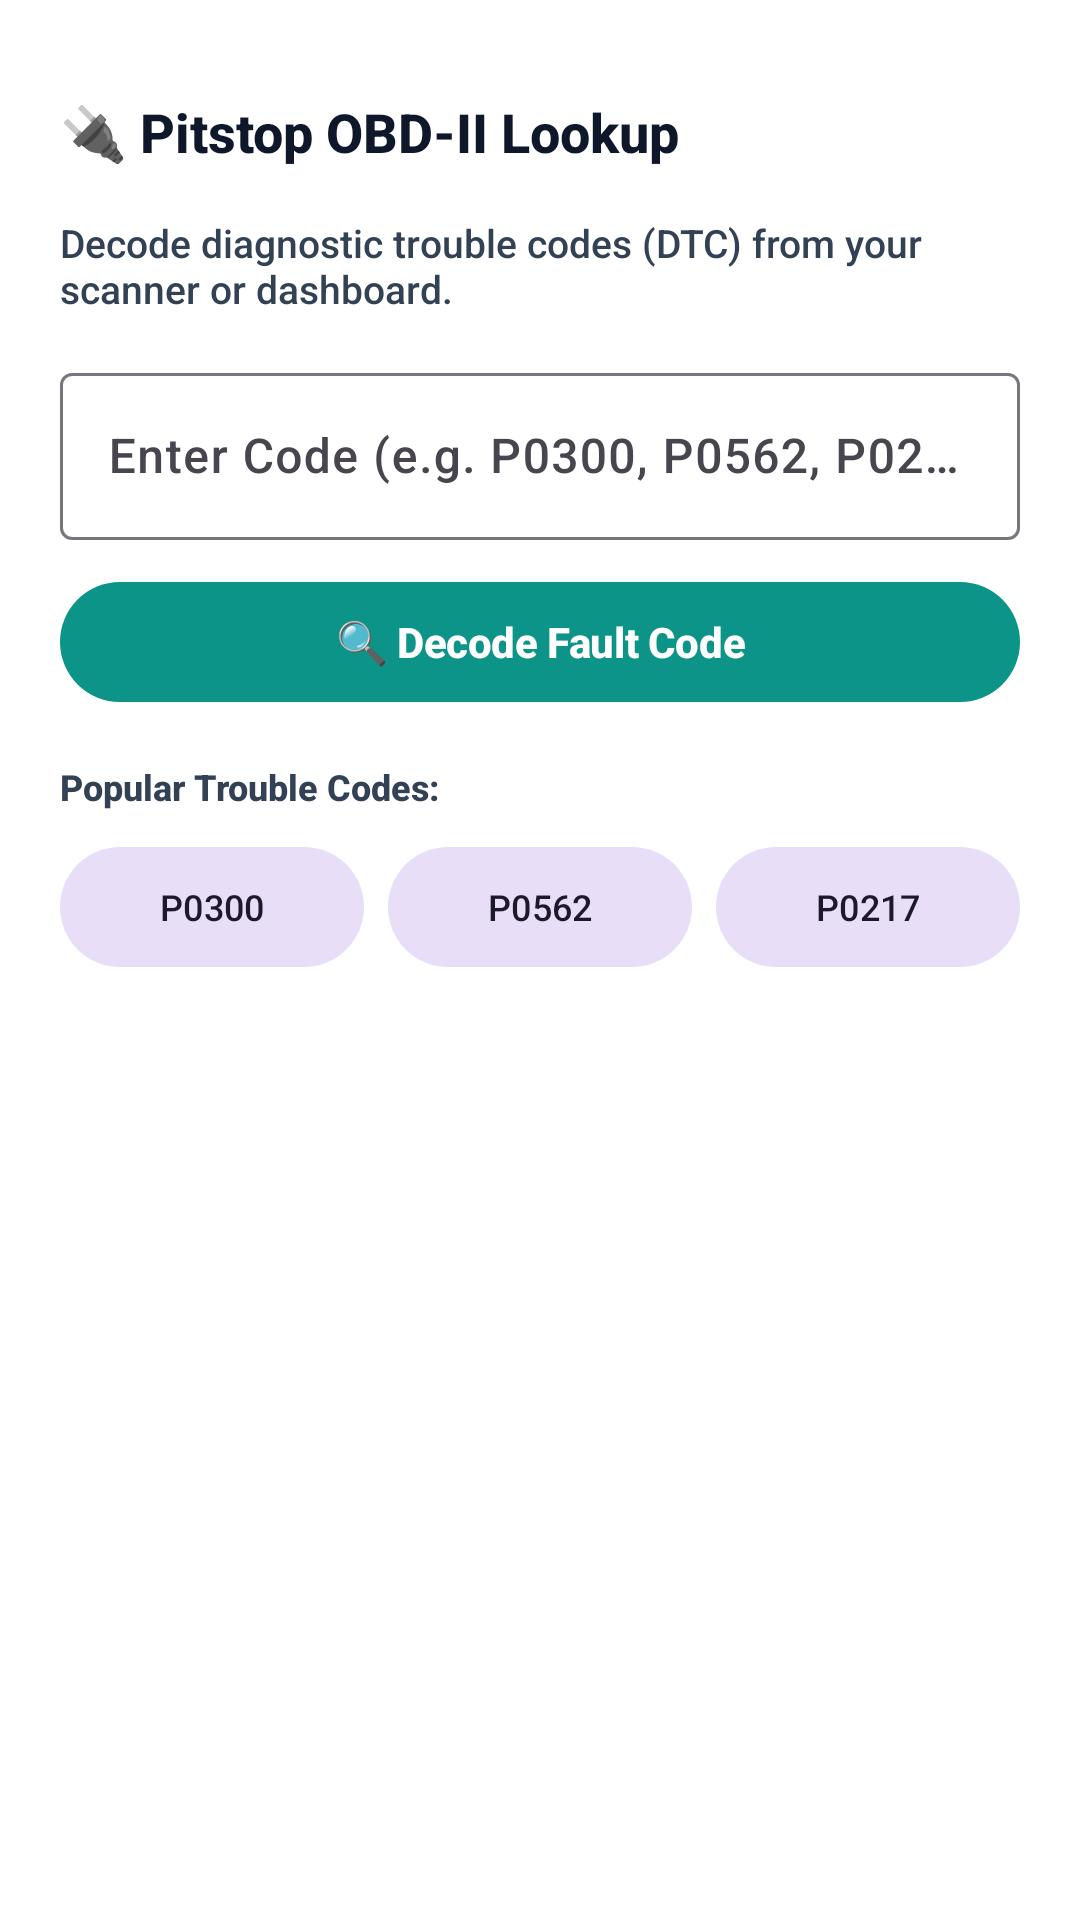

Here is an Android app screen rendered from its layout file. Give the layout XML and the strings, colors and styles it references.
<!-- AndroidManifest.xml: application theme Theme.Vehiclefix -->
<!-- res/layout/dialog_obd_lookup.xml -->
<?xml version="1.0" encoding="utf-8"?>
<LinearLayout xmlns:android="http://schemas.android.com/apk/res/android"
    xmlns:app="http://schemas.android.com/apk/res-auto"
    android:layout_width="match_parent"
    android:layout_height="wrap_content"
    android:background="@color/bg_surface"
    android:orientation="vertical"
    android:padding="20dp">

    
    <LinearLayout
        android:layout_width="match_parent"
        android:layout_height="wrap_content"
        android:gravity="center_vertical"
        android:orientation="horizontal">

        <TextView
            android:layout_width="0dp"
            android:layout_height="wrap_content"
            android:layout_weight="1"
            android:text="🔌 Pitstop OBD-II Lookup"
            android:textColor="@color/text_primary"
            android:textSize="18sp"
            android:textStyle="bold" />

        <ImageButton
            android:id="@+id/btnCloseObdDialog"
            android:layout_width="48dp"
            android:layout_height="48dp"
            android:padding="12dp"
            android:background="?attr/selectableItemBackgroundBorderless"
            android:src="@drawable/ic_close"
            app:tint="@color/text_secondary"
            android:contentDescription="Close OBD Lookup Dialog" />
    </LinearLayout>

    <TextView
        android:layout_width="match_parent"
        android:layout_height="wrap_content"
        android:layout_marginTop="4dp"
        android:text="Decode diagnostic trouble codes (DTC) from your scanner or dashboard."
        android:textColor="@color/text_secondary"
        android:textSize="13sp" />

    
    <com.google.android.material.textfield.TextInputLayout
        android:id="@+id/tilDialogObdCode"
        style="@style/Widget.Material3.TextInputLayout.OutlinedBox"
        android:layout_width="match_parent"
        android:layout_height="wrap_content"
        android:layout_marginTop="14dp"
        android:hint="Enter Code (e.g. P0300, P0562, P0217)">

        <com.google.android.material.textfield.TextInputEditText
            android:id="@+id/etDialogObdCode"
            android:layout_width="match_parent"
            android:layout_height="wrap_content"
            android:textAllCaps="true"
            android:textColor="@color/text_primary" />
    </com.google.android.material.textfield.TextInputLayout>

    <com.google.android.material.button.MaterialButton
        android:id="@+id/btnDialogLookupObd"
        style="@style/PrimaryTechButton"
        android:layout_width="match_parent"
        android:layout_height="wrap_content"
        android:layout_marginTop="10dp"
        android:text="🔍 Decode Fault Code" />

    
    <TextView
        android:layout_width="wrap_content"
        android:layout_height="wrap_content"
        android:layout_marginTop="16dp"
        android:text="Popular Trouble Codes:"
        android:textColor="@color/text_secondary"
        android:textSize="12sp"
        android:textStyle="bold" />

    <LinearLayout
        android:layout_width="match_parent"
        android:layout_height="wrap_content"
        android:layout_marginTop="8dp"
        android:orientation="horizontal">

        <com.google.android.material.button.MaterialButton
            android:id="@+id/btnQuickP0300"
            style="@style/Widget.Material3.Button.TonalButton"
            android:layout_width="0dp"
            android:layout_height="wrap_content"
            android:layout_marginEnd="4dp"
            android:layout_weight="1"
            android:text="P0300"
            android:textSize="12sp" />

        <com.google.android.material.button.MaterialButton
            android:id="@+id/btnQuickP0562"
            style="@style/Widget.Material3.Button.TonalButton"
            android:layout_width="0dp"
            android:layout_height="wrap_content"
            android:layout_marginHorizontal="4dp"
            android:layout_weight="1"
            android:text="P0562"
            android:textSize="12sp" />

        <com.google.android.material.button.MaterialButton
            android:id="@+id/btnQuickP0217"
            style="@style/Widget.Material3.Button.TonalButton"
            android:layout_width="0dp"
            android:layout_height="wrap_content"
            android:layout_marginStart="4dp"
            android:layout_weight="1"
            android:text="P0217"
            android:textSize="12sp" />
    </LinearLayout>

</LinearLayout>
<!-- resources referenced by this layout -->
<resources>
  <color name="bg_surface">#FFFFFF</color>
  <color name="text_primary">#0F172A</color>
  <color name="text_secondary">#334155</color>
  <style name="PrimaryTechButton" parent="Widget.Material3.Button">
          <item name="backgroundTint">@color/primary</item>
          <item name="android:textColor">@color/on_primary</item>
          <item name="cornerRadius">20dp</item>
          <item name="android:fontFamily">sans-serif-medium</item>
          <item name="android:textStyle">bold</item>
          <item name="android:letterSpacing">-0.01</item>
      </style>
  <style name="Theme.Vehiclefix" parent="Theme.Material3.DayNight.NoActionBar">
          
          <item name="colorPrimary">@color/primary</item>
          <item name="colorPrimaryVariant">@color/primary_variant</item>
          <item name="colorOnPrimary">@color/on_primary</item>
          
          <item name="colorSecondary">@color/secondary</item>
          <item name="colorSecondaryVariant">@color/secondary_variant</item>
          <item name="colorOnSecondary">@color/on_secondary</item>
          
          <item name="android:windowBackground">@color/bg_dark</item>
          <item name="android:colorBackground">@color/bg_dark</item>
          <item name="colorSurface">@color/bg_surface</item>
          <item name="colorOnSurface">@color/text_primary</item>
          
          <item name="android:statusBarColor">@color/bg_surface</item>
          <item name="android:navigationBarColor">@color/bg_surface</item>
          <item name="android:windowLightStatusBar" tools:targetApi="m">true</item>
          <item name="android:windowLightNavigationBar" tools:targetApi="o_mr1">true</item>
          <item name="android:windowDisablePreview">true</item>
          <item name="android:fontFamily">sans-serif-medium</item>
          <item name="android:windowAnimationStyle">@style/PitstopNoWindowAnimation</item>
      </style>
  <color name="primary">#0D9488</color>
  <color name="on_primary">#FFFFFF</color>
  <color name="primary_variant">#0F766E</color>
  <color name="secondary">#475569</color>
  <color name="secondary_variant">#334155</color>
  <color name="on_secondary">#FFFFFF</color>
  <color name="bg_dark">#F8FAFC</color>
  <style name="PitstopNoWindowAnimation">
          <item name="android:activityOpenEnterAnimation">@anim/no_anim</item>
          <item name="android:activityOpenExitAnimation">@anim/no_anim</item>
          <item name="android:activityCloseEnterAnimation">@anim/no_anim</item>
          <item name="android:activityCloseExitAnimation">@anim/no_anim</item>
          <item name="android:taskOpenEnterAnimation">@anim/no_anim</item>
          <item name="android:taskOpenExitAnimation">@anim/no_anim</item>
          <item name="android:taskCloseEnterAnimation">@anim/no_anim</item>
          <item name="android:taskCloseExitAnimation">@anim/no_anim</item>
          <item name="android:taskToFrontEnterAnimation">@anim/no_anim</item>
          <item name="android:taskToFrontExitAnimation">@anim/no_anim</item>
          <item name="android:taskToBackEnterAnimation">@anim/no_anim</item>
          <item name="android:taskToBackExitAnimation">@anim/no_anim</item>
          <item name="android:windowEnterAnimation">@anim/no_anim</item>
          <item name="android:windowExitAnimation">@anim/no_anim</item>
      </style>
</resources>
